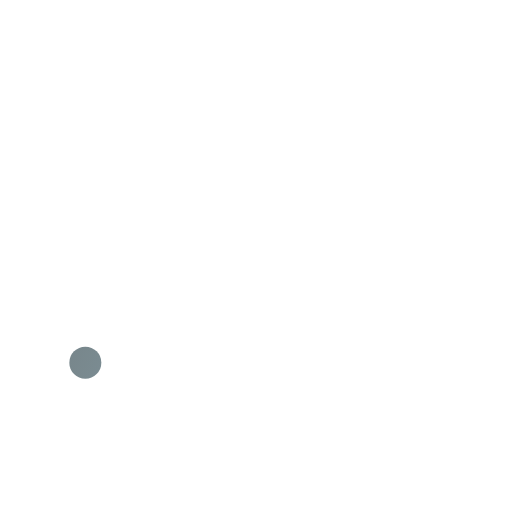
t = 0.00 s
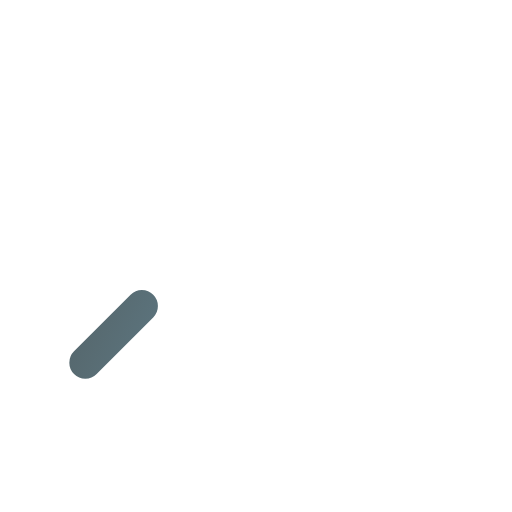
t = 0.38 s
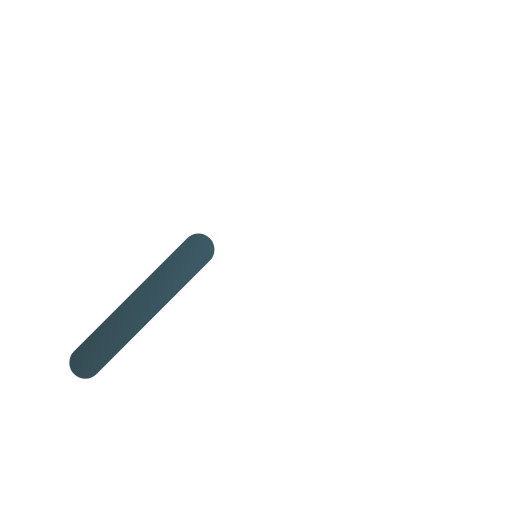
t = 0.75 s
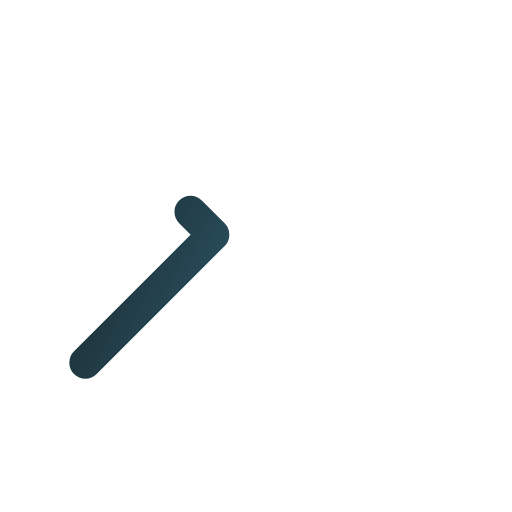
t = 1.00 s
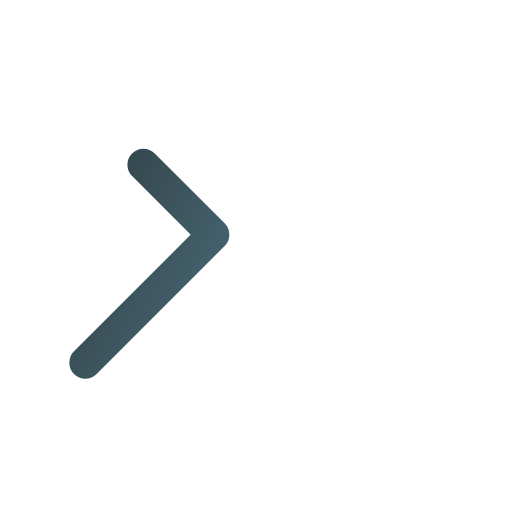
t = 1.31 s
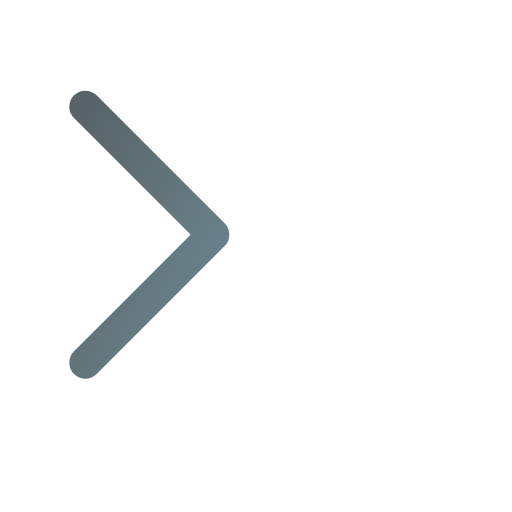
t = 1.75 s

The animated SVG that drew these frames (rendered in a browser with its animation timeline set to each time). Animation: 4 SMIL elements (animate=4); one cycle of 2.00 s, repeats indefinitely.

<svg viewBox="0 0 24 24" width="24" height="24" fill="none" xmlns="http://www.w3.org/2000/svg">
  <defs>
    <linearGradient id="terminal-anim-gradient" x1="0%" y1="0%" x2="100%" y2="100%">
      <stop offset="0%" style="stop-color:#0f2027;stop-opacity:1" />
      <stop offset="50%" style="stop-color:#203a43;stop-opacity:1" />
      <stop offset="100%" style="stop-color:#2c5364;stop-opacity:1" />
    </linearGradient>
  </defs>
  <polyline points="4 17 10 11 4 5" stroke="url(#terminal-anim-gradient)" stroke-width="1.5" stroke-linecap="round" stroke-linejoin="round">
    <animate attributeName="stroke-dasharray" values="0 20;20 0" dur="2s" repeatCount="indefinite"/>
    <animate attributeName="opacity" values="0.6;1;0.6" dur="2s" repeatCount="indefinite"/>
  </polyline>
  <line x1="12" y1="19" x2="20" y2="19" stroke="url(#terminal-anim-gradient)" stroke-width="1.5" stroke-linecap="round" stroke-linejoin="round">
    <animate attributeName="stroke-dasharray" values="0 8;8 0" dur="1.5s" repeatCount="indefinite"/>
    <animate attributeName="opacity" values="0.5;1;0.5" dur="1.5s" repeatCount="indefinite"/>
  </line>
</svg>
